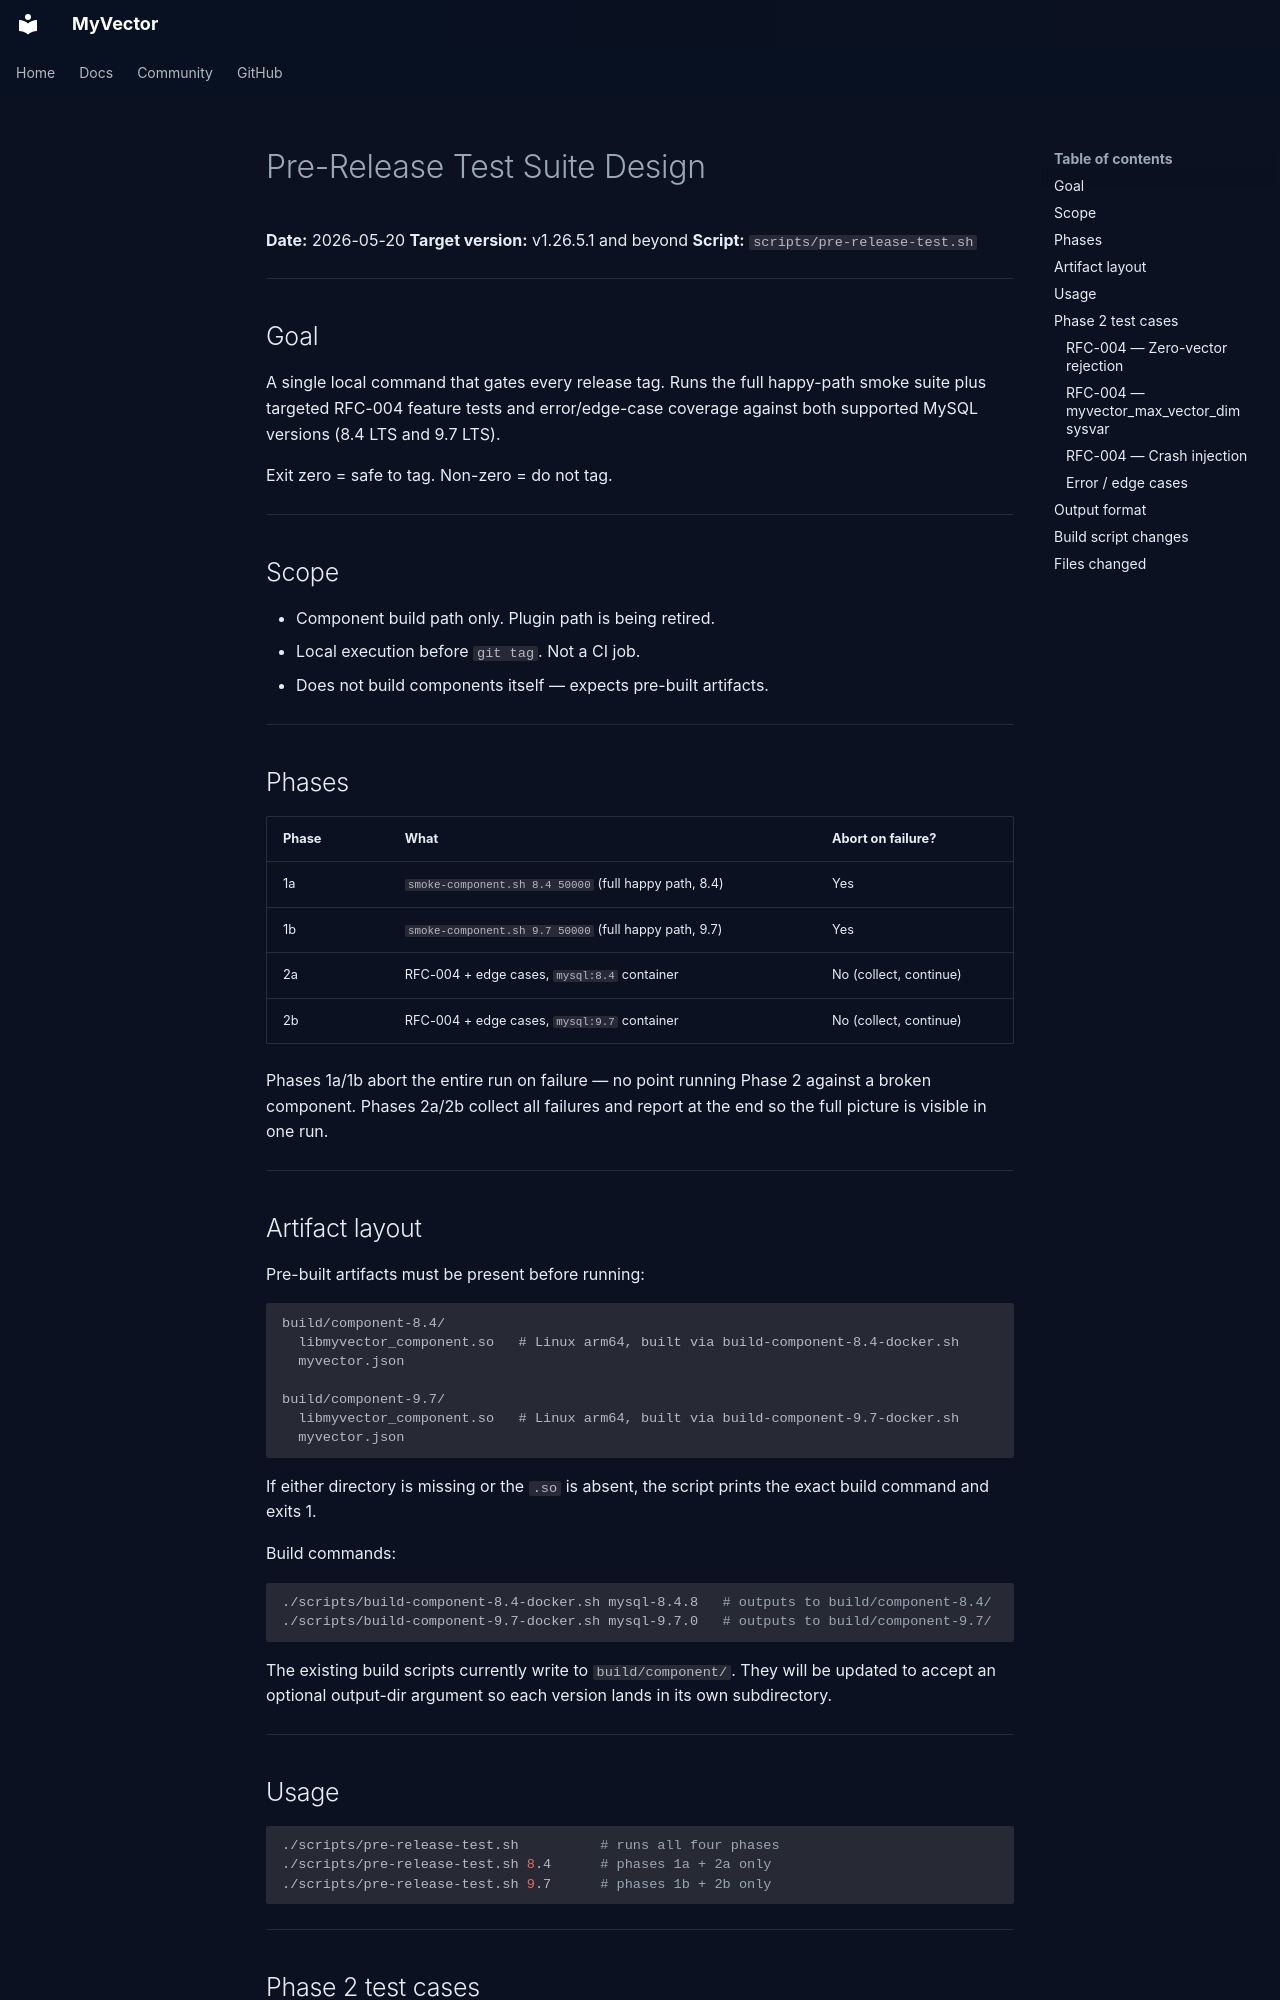

repository: askdba/myvector · page: superpowers/specs/2026-05-20-pre-release-test-design/index.html · generator: mkdocs

# Pre-Release Test Suite Design

**Date:** 2026-05-20
**Target version:** v1.26.5.1 and beyond
**Script:** `scripts/pre-release-test.sh`

---

## Goal

A single local command that gates every release tag. Runs the full happy-path smoke suite plus targeted RFC-004 feature tests and error/edge-case coverage against both supported MySQL versions (8.4 LTS and 9.7 LTS).

Exit zero = safe to tag. Non-zero = do not tag.

---

## Scope

- Component build path only. Plugin path is being retired.
- Local execution before `git tag`. Not a CI job.
- Does not build components itself — expects pre-built artifacts.

---

## Phases

| Phase | What | Abort on failure? |
|-------|------|-------------------|
| 1a | `smoke-component.sh 8.4 50000` (full happy path, 8.4) | Yes |
| 1b | `smoke-component.sh 9.7 50000` (full happy path, 9.7) | Yes |
| 2a | RFC-004 + edge cases, `mysql:8.4` container | No (collect, continue) |
| 2b | RFC-004 + edge cases, `mysql:9.7` container | No (collect, continue) |

Phases 1a/1b abort the entire run on failure — no point running Phase 2 against a broken component. Phases 2a/2b collect all failures and report at the end so the full picture is visible in one run.

---

## Artifact layout

Pre-built artifacts must be present before running:

```
build/component-8.4/
  libmyvector_component.so   # Linux arm64, built via build-component-8.4-docker.sh
  myvector.json

build/component-9.7/
  libmyvector_component.so   # Linux arm64, built via build-component-9.7-docker.sh
  myvector.json
```

If either directory is missing or the `.so` is absent, the script prints the exact build command and exits 1.

Build commands:

```bash
./scripts/build-component-8.4-docker.sh mysql-8.4.8   # outputs to build/component-8.4/
./scripts/build-component-9.7-docker.sh mysql-9.7.0   # outputs to build/component-9.7/
```

The existing build scripts currently write to `build/component/`. They will be updated to accept an optional output-dir argument so each version lands in its own subdirectory.

---

## Usage

```bash
./scripts/pre-release-test.sh          # runs all four phases
./scripts/pre-release-test.sh 8.4      # phases 1a + 2a only
./scripts/pre-release-test.sh 9.7      # phases 1b + 2b only
```

---

## Phase 2 test cases

The same test suite runs for 2a (8.4) and 2b (9.7). Each test calls `pass()`, `fail()`, or `skip()`.
